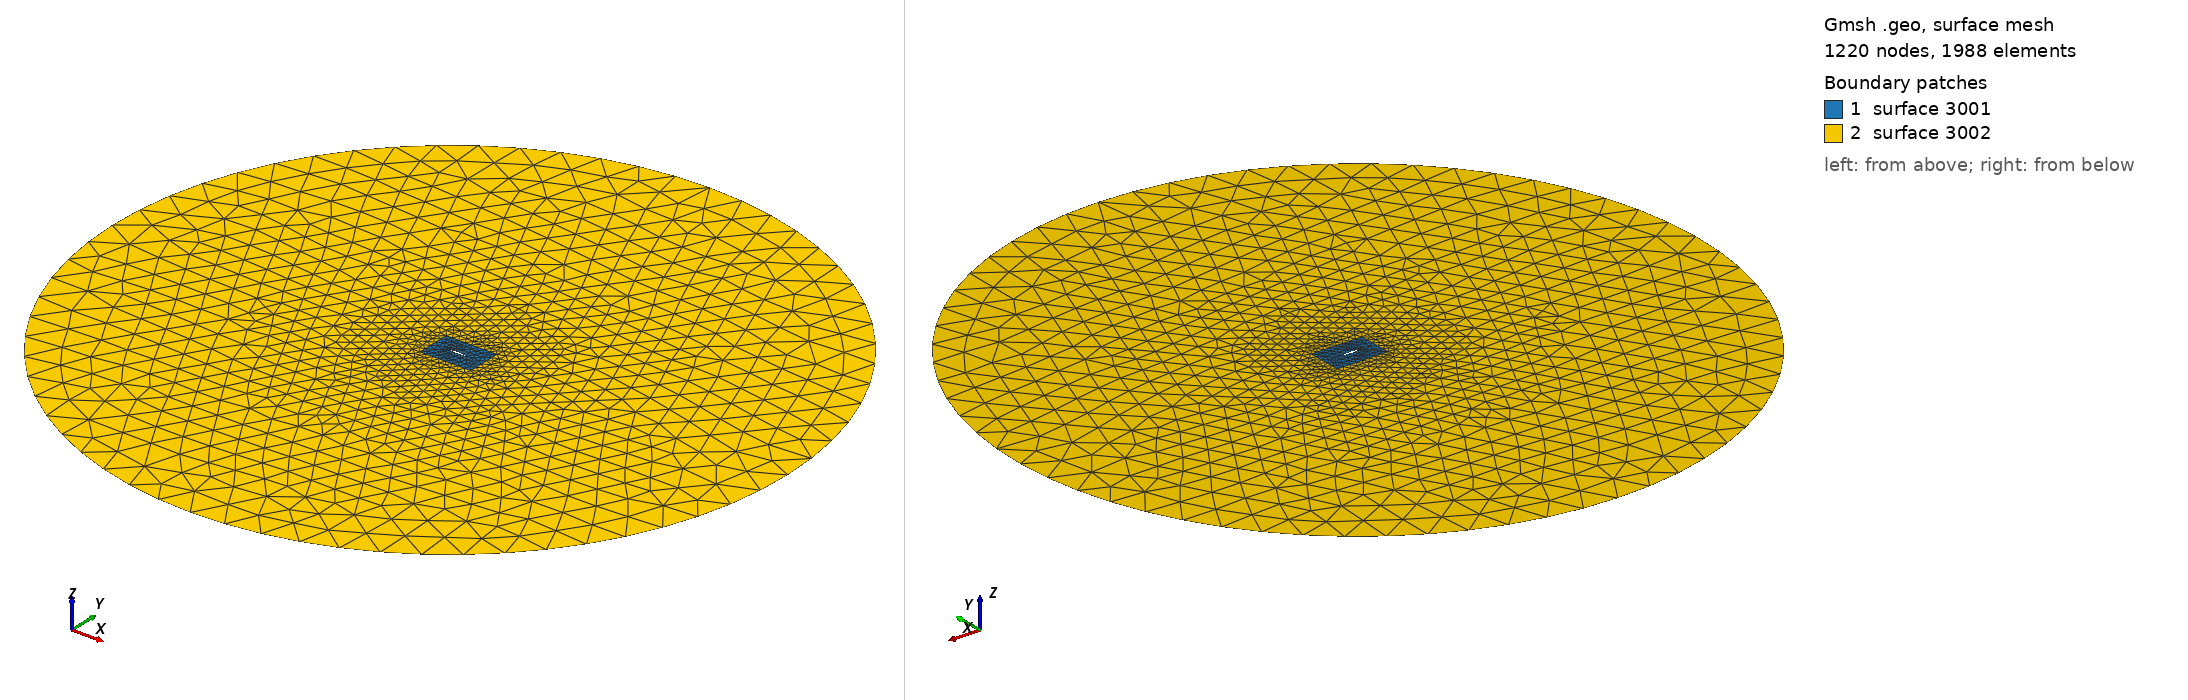

Gmsh geometry script, surface-meshed: 1220 nodes, 1988 surface elements. Boundary patches (legend numbers): 1 surface 3001, 2 surface 3002. Left view from above one corner, right view from below the opposite corner. The script declares no physical surfaces, so the legend lists its geometric surfaces. The drawing asked Gmsh for element sizes between 1% and 20% of the model's largest extent; the script's own settings can give other sizes.

=== nacaNew.geo (drawn) ===
lcC = 2.0; // resolution farfield
lc1=0.1; // resolution inner rectangle
lc2=0.04; // resolution naca
lcRear = 0.001;

// inner rectangle points
Point(1)={-1, -1, 0, lc1};
Point(2)={2, -1, 0, lc1};
Point(3)={2, 1, 0, lc1};
Point(4)={-1, 1, 0, lc1};

// outer circle points (farfield)
midPoint = 5;
Point(midPoint)={0, 0, 0, lcC};
Point(6)={-20, 0, 0, lcC};
Point(7)={0, -20, 0, lcC};
Point(8)={20, 0, 0, lcC};
Point(9)={0, 20, 0, lcC};

// outer circle (farfield)
Circle(100) = {6,midPoint,7};
Circle(101) = {7,midPoint,8};
Circle(102) = {8,midPoint,9};
Circle(103) = {9,midPoint,6};


// inner rectangle
Line(1)={1,2};
Line(2)={2,3};
Line(3)={3,4};
Line(4)={4,1};

// NACA 0012 Points
Point(101)={+1.0000000000000000e+000,+0.0000000000000000e+000,+0.0000000000000000e+000,lcRear}; // point rear
Point(102)={+9.9199000000000004e-001,-1.3209999999999999e-003,+0.0000000000000000e+000,lc2};
Point(103)={+9.8340000000000005e-001,-2.7246000000000002e-003,+0.0000000000000000e+000,lc2};
Point(104)={+9.7423999999999999e-001,-4.2063999999999999e-003,+0.0000000000000000e+000,lc2};
Point(105)={+9.6453999999999995e-001,-5.7619000000000004e-003,+0.0000000000000000e+000,lc2};
Point(106)={+9.5430999999999999e-001,-7.3866000000000001e-003,+0.0000000000000000e+000,lc2};
Point(107)={+9.4355999999999995e-001,-8.9133000000000007e-003,+0.0000000000000000e+000,lc2};
Point(108)={+9.3230000000000002e-001,-1.0378999999999999e-002,+0.0000000000000000e+000,lc2};
Point(109)={+9.2056000000000004e-001,-1.1886000000000001e-002,+0.0000000000000000e+000,lc2};
Point(110)={+9.0834999999999999e-001,-1.3433000000000000e-002,+0.0000000000000000e+000,lc2};
Point(111)={+8.9568999999999999e-001,-1.5013000000000000e-002,+0.0000000000000000e+000,lc2};
Point(112)={+8.8258999999999999e-001,-1.6622999999999999e-002,+0.0000000000000000e+000,lc2};
Point(113)={+8.6907999999999996e-001,-1.8258000000000000e-002,+0.0000000000000000e+000,lc2};
Point(114)={+8.5518000000000005e-001,-1.9914999999999999e-002,+0.0000000000000000e+000,lc2};
Point(115)={+8.4091000000000005e-001,-2.1588000000000000e-002,+0.0000000000000000e+000,lc2};
Point(116)={+8.2628000000000001e-001,-2.3274000000000000e-002,+0.0000000000000000e+000,lc2};
Point(117)={+8.1132000000000004e-001,-2.4969000000000002e-002,+0.0000000000000000e+000,lc2};
Point(118)={+7.9605000000000004e-001,-2.6668000000000001e-002,+0.0000000000000000e+000,lc2};
Point(119)={+7.8047999999999995e-001,-2.8368000000000001e-002,+0.0000000000000000e+000,lc2};
Point(120)={+7.6465000000000005e-001,-3.0062999999999999e-002,+0.0000000000000000e+000,lc2};
Point(121)={+7.4858000000000002e-001,-3.1751000000000001e-002,+0.0000000000000000e+000,lc2};
Point(122)={+7.3228000000000004e-001,-3.3426999999999998e-002,+0.0000000000000000e+000,lc2};
Point(123)={+7.1577999999999997e-001,-3.5085999999999999e-002,+0.0000000000000000e+000,lc2};
Point(124)={+6.9910000000000005e-001,-3.6726000000000002e-002,+0.0000000000000000e+000,lc2};
Point(125)={+6.8227000000000004e-001,-3.8342000000000001e-002,+0.0000000000000000e+000,lc2};
Point(126)={+6.6530000000000000e-001,-3.9928999999999999e-002,+0.0000000000000000e+000,lc2};
Point(127)={+6.4822000000000002e-001,-4.1485000000000001e-002,+0.0000000000000000e+000,lc2};
Point(128)={+6.3105999999999995e-001,-4.3004000000000001e-002,+0.0000000000000000e+000,lc2};
Point(129)={+6.1382000000000003e-001,-4.4482000000000001e-002,+0.0000000000000000e+000,lc2};
Point(130)={+5.9655000000000002e-001,-4.5915999999999998e-002,+0.0000000000000000e+000,lc2};
Point(131)={+5.7925000000000004e-001,-4.7301999999999997e-002,+0.0000000000000000e+000,lc2};
Point(132)={+5.6194999999999995e-001,-4.8634999999999998e-002,+0.0000000000000000e+000,lc2};
Point(133)={+5.4468000000000005e-001,-4.9911999999999998e-002,+0.0000000000000000e+000,lc2};
Point(134)={+5.2744000000000002e-001,-5.1128000000000000e-002,+0.0000000000000000e+000,lc2};
Point(135)={+5.1027000000000000e-001,-5.2280000000000000e-002,+0.0000000000000000e+000,lc2};
Point(136)={+4.9319000000000002e-001,-5.3365000000000003e-002,+0.0000000000000000e+000,lc2};
Point(137)={+4.7621000000000002e-001,-5.4378000000000003e-002,+0.0000000000000000e+000,lc2};
Point(138)={+4.5934999999999998e-001,-5.5316999999999998e-002,+0.0000000000000000e+000,lc2};
Point(139)={+4.4263999999999998e-001,-5.6177999999999999e-002,+0.0000000000000000e+000,lc2};
Point(140)={+4.2609000000000002e-001,-5.6958000000000002e-002,+0.0000000000000000e+000,lc2};
Point(141)={+4.0971999999999997e-001,-5.7653999999999997e-002,+0.0000000000000000e+000,lc2};
Point(142)={+3.9354000000000000e-001,-5.8264000000000003e-002,+0.0000000000000000e+000,lc2};
Point(143)={+3.7758000000000003e-001,-5.8785999999999998e-002,+0.0000000000000000e+000,lc2};
Point(144)={+3.6185000000000000e-001,-5.9218000000000000e-002,+0.0000000000000000e+000,lc2};
Point(145)={+3.4637000000000001e-001,-5.9558000000000000e-002,+0.0000000000000000e+000,lc2};
Point(146)={+3.3115000000000000e-001,-5.9804999999999997e-002,+0.0000000000000000e+000,lc2};
Point(147)={+3.1619999999999998e-001,-5.9957999999999997e-002,+0.0000000000000000e+000,lc2};
Point(148)={+3.0153000000000002e-001,-6.0017000000000001e-002,+0.0000000000000000e+000,lc2};
Point(149)={+2.8717999999999999e-001,-5.9979999999999999e-002,+0.0000000000000000e+000,lc2};
Point(150)={+2.7312999999999998e-001,-5.9850000000000000e-002,+0.0000000000000000e+000,lc2};
Point(151)={+2.5940000000000002e-001,-5.9624999999999997e-002,+0.0000000000000000e+000,lc2};
Point(152)={+2.4601000000000001e-001,-5.9306999999999999e-002,+0.0000000000000000e+000,lc2};
Point(153)={+2.3296000000000000e-001,-5.8896999999999998e-002,+0.0000000000000000e+000,lc2};
Point(154)={+2.2026000000000001e-001,-5.8397999999999999e-002,+0.0000000000000000e+000,lc2};
Point(155)={+2.0791999999999999e-001,-5.7810000000000000e-002,+0.0000000000000000e+000,lc2};
Point(156)={+1.9595000000000001e-001,-5.7135999999999999e-002,+0.0000000000000000e+000,lc2};
Point(157)={+1.8435000000000001e-001,-5.6377999999999998e-002,+0.0000000000000000e+000,lc2};
Point(158)={+1.7313000000000001e-001,-5.5539999999999999e-002,+0.0000000000000000e+000,lc2};
Point(159)={+1.6228999999999999e-001,-5.4625000000000000e-002,+0.0000000000000000e+000,lc2};
Point(160)={+1.5182999999999999e-001,-5.3636000000000003e-002,+0.0000000000000000e+000,lc2};
Point(161)={+1.4176000000000000e-001,-5.2575999999999998e-002,+0.0000000000000000e+000,lc2};
Point(162)={+1.3208000000000000e-001,-5.1450000000000003e-002,+0.0000000000000000e+000,lc2};
Point(163)={+1.2279000000000000e-001,-5.0261000000000000e-002,+0.0000000000000000e+000,lc2};
Point(164)={+1.1389000000000001e-001,-4.9013000000000001e-002,+0.0000000000000000e+000,lc2};
Point(165)={+1.0538000000000000e-001,-4.7711000000000003e-002,+0.0000000000000000e+000,lc2};
Point(166)={+9.7255999999999995e-002,-4.6358000000000003e-002,+0.0000000000000000e+000,lc2};
Point(167)={+8.9519000000000001e-002,-4.4958999999999999e-002,+0.0000000000000000e+000,lc2};
Point(168)={+8.2165000000000002e-002,-4.3519000000000002e-002,+0.0000000000000000e+000,lc2};
Point(169)={+7.5189000000000006e-002,-4.2041000000000002e-002,+0.0000000000000000e+000,lc2};
Point(170)={+6.8587999999999996e-002,-4.0529999999999997e-002,+0.0000000000000000e+000,lc2};
Point(171)={+6.2356000000000002e-002,-3.8989999999999997e-002,+0.0000000000000000e+000,lc2};
Point(172)={+5.6487000000000002e-002,-3.7425000000000000e-002,+0.0000000000000000e+000,lc2};
Point(173)={+5.0973999999999998e-002,-3.5839999999999997e-002,+0.0000000000000000e+000,lc2};
Point(174)={+4.5809999999999997e-002,-3.4237999999999998e-002,+0.0000000000000000e+000,lc2};
Point(175)={+4.0987999999999997e-002,-3.2624000000000000e-002,+0.0000000000000000e+000,lc2};
Point(176)={+3.6498999999999997e-002,-3.1001000000000001e-002,+0.0000000000000000e+000,lc2};
Point(177)={+3.2333000000000001e-002,-2.9373000000000000e-002,+0.0000000000000000e+000,lc2};
Point(178)={+2.8482000000000000e-002,-2.7744000000000001e-002,+0.0000000000000000e+000,lc2};
Point(179)={+2.4936000000000000e-002,-2.6116000000000000e-002,+0.0000000000000000e+000,lc2};
Point(180)={+2.1683000000000001e-002,-2.4494999999999999e-002,+0.0000000000000000e+000,lc2};
Point(181)={+1.8714000000000001e-002,-2.2882000000000000e-002,+0.0000000000000000e+000,lc2};
Point(182)={+1.6017000000000000e-002,-2.1281000000000001e-002,+0.0000000000000000e+000,lc2};
Point(183)={+1.3580000000000000e-002,-1.9694000000000000e-002,+0.0000000000000000e+000,lc2};
Point(184)={+1.1391999999999999e-002,-1.8124999999999999e-002,+0.0000000000000000e+000,lc2};
Point(185)={+9.4412000000000003e-003,-1.6577000000000001e-002,+0.0000000000000000e+000,lc2};
Point(186)={+7.7146000000000003e-003,-1.5051000000000000e-002,+0.0000000000000000e+000,lc2};
Point(187)={+6.1999999999999998e-003,-1.3550000000000000e-002,+0.0000000000000000e+000,lc2};
Point(188)={+4.8849999999999996e-003,-1.2076000000000000e-002,+0.0000000000000000e+000,lc2};
Point(189)={+3.7567999999999998e-003,-1.0632000000000001e-002,+0.0000000000000000e+000,lc2};
Point(190)={+2.8031000000000002e-003,-9.2178999999999994e-003,+0.0000000000000000e+000,lc2};
Point(191)={+2.0111000000000000e-003,-7.8358999999999998e-003,+0.0000000000000000e+000,lc2};
Point(192)={+1.3686000000000000e-003,-6.4863999999999998e-003,+0.0000000000000000e+000,lc2};
Point(193)={+8.6341000000000000e-004,-5.1690000000000000e-003,+0.0000000000000000e+000,lc2};
Point(194)={+4.8376000000000002e-004,-3.8815000000000000e-003,+0.0000000000000000e+000,lc2};
Point(195)={+2.1870000000000000e-004,-2.6178999999999998e-003,+0.0000000000000000e+000,lc2};
Point(196)={+5.8739999999999997e-005,-1.3609000000000000e-003,+0.0000000000000000e+000,lc2};
Point(197)={+0.0000000000000000e+000,+0.0000000000000000e+000,+0.0000000000000000e+000,lc2};
Point(198)={+5.8739999999999997e-005,+1.3609000000000000e-003,+0.0000000000000000e+000,lc2};
Point(199)={+2.1870000000000000e-004,+2.6178999999999998e-003,+0.0000000000000000e+000,lc2};
Point(200)={+4.8376000000000002e-004,+3.8815000000000000e-003,+0.0000000000000000e+000,lc2};
Point(201)={+8.6341000000000000e-004,+5.1690000000000000e-003,+0.0000000000000000e+000,lc2};
Point(202)={+1.3686000000000000e-003,+6.4863999999999998e-003,+0.0000000000000000e+000,lc2};
Point(203)={+2.0111000000000000e-003,+7.8358999999999998e-003,+0.0000000000000000e+000,lc2};
Point(204)={+2.8031000000000002e-003,+9.2178999999999994e-003,+0.0000000000000000e+000,lc2};
Point(205)={+3.7567999999999998e-003,+1.0632000000000001e-002,+0.0000000000000000e+000,lc2};
Point(206)={+4.8849999999999996e-003,+1.2076000000000000e-002,+0.0000000000000000e+000,lc2};
Point(207)={+6.1999999999999998e-003,+1.3550000000000000e-002,+0.0000000000000000e+000,lc2};
Point(208)={+7.7146000000000003e-003,+1.5051000000000000e-002,+0.0000000000000000e+000,lc2};
Point(209)={+9.4412000000000003e-003,+1.6577000000000001e-002,+0.0000000000000000e+000,lc2};
Point(210)={+1.1391999999999999e-002,+1.8124999999999999e-002,+0.0000000000000000e+000,lc2};
Point(211)={+1.3580000000000000e-002,+1.9694000000000000e-002,+0.0000000000000000e+000,lc2};
Point(212)={+1.6017000000000000e-002,+2.1281000000000001e-002,+0.0000000000000000e+000,lc2};
Point(213)={+1.8714000000000001e-002,+2.2882000000000000e-002,+0.0000000000000000e+000,lc2};
Point(214)={+2.1683000000000001e-002,+2.4494999999999999e-002,+0.0000000000000000e+000,lc2};
Point(215)={+2.4936000000000000e-002,+2.6116000000000000e-002,+0.0000000000000000e+000,lc2};
Point(216)={+2.8482000000000000e-002,+2.7744000000000001e-002,+0.0000000000000000e+000,lc2};
Point(217)={+3.2333000000000001e-002,+2.9373000000000000e-002,+0.0000000000000000e+000,lc2};
Point(218)={+3.6498999999999997e-002,+3.1001000000000001e-002,+0.0000000000000000e+000,lc2};
Point(219)={+4.0987999999999997e-002,+3.2624000000000000e-002,+0.0000000000000000e+000,lc2};
Point(220)={+4.5809999999999997e-002,+3.4237999999999998e-002,+0.0000000000000000e+000,lc2};
Point(221)={+5.0973999999999998e-002,+3.5839999999999997e-002,+0.0000000000000000e+000,lc2};
Point(222)={+5.6487000000000002e-002,+3.7425000000000000e-002,+0.0000000000000000e+000,lc2};
Point(223)={+6.2356000000000002e-002,+3.8989999999999997e-002,+0.0000000000000000e+000,lc2};
Point(224)={+6.8587999999999996e-002,+4.0529999999999997e-002,+0.0000000000000000e+000,lc2};
Point(225)={+7.5189000000000006e-002,+4.2041000000000002e-002,+0.0000000000000000e+000,lc2};
Point(226)={+8.2165000000000002e-002,+4.3519000000000002e-002,+0.0000000000000000e+000,lc2};
Point(227)={+8.9519000000000001e-002,+4.4958999999999999e-002,+0.0000000000000000e+000,lc2};
Point(228)={+9.7255999999999995e-002,+4.6358000000000003e-002,+0.0000000000000000e+000,lc2};
Point(229)={+1.0538000000000000e-001,+4.7711000000000003e-002,+0.0000000000000000e+000,lc2};
Point(230)={+1.1389000000000001e-001,+4.9013000000000001e-002,+0.0000000000000000e+000,lc2};
Point(231)={+1.2279000000000000e-001,+5.0261000000000000e-002,+0.0000000000000000e+000,lc2};
Point(232)={+1.3208000000000000e-001,+5.1450000000000003e-002,+0.0000000000000000e+000,lc2};
Point(233)={+1.4176000000000000e-001,+5.2575999999999998e-002,+0.0000000000000000e+000,lc2};
Point(234)={+1.5182999999999999e-001,+5.3636000000000003e-002,+0.0000000000000000e+000,lc2};
Point(235)={+1.6228999999999999e-001,+5.4625000000000000e-002,+0.0000000000000000e+000,lc2};
Point(236)={+1.7313000000000001e-001,+5.5539999999999999e-002,+0.0000000000000000e+000,lc2};
Point(237)={+1.8435000000000001e-001,+5.6377999999999998e-002,+0.0000000000000000e+000,lc2};
Point(238)={+1.9595000000000001e-001,+5.7135999999999999e-002,+0.0000000000000000e+000,lc2};
Point(239)={+2.0791999999999999e-001,+5.7810000000000000e-002,+0.0000000000000000e+000,lc2};
Point(240)={+2.2026000000000001e-001,+5.8397999999999999e-002,+0.0000000000000000e+000,lc2};
Point(241)={+2.3296000000000000e-001,+5.8896999999999998e-002,+0.0000000000000000e+000,lc2};
Point(242)={+2.4601000000000001e-001,+5.9306999999999999e-002,+0.0000000000000000e+000,lc2};
Point(243)={+2.5940000000000002e-001,+5.9624999999999997e-002,+0.0000000000000000e+000,lc2};
Point(244)={+2.7312999999999998e-001,+5.9850000000000000e-002,+0.0000000000000000e+000,lc2};
Point(245)={+2.8717999999999999e-001,+5.9979999999999999e-002,+0.0000000000000000e+000,lc2};
Point(246)={+3.0153000000000002e-001,+6.0017000000000001e-002,+0.0000000000000000e+000,lc2};
Point(247)={+3.1619999999999998e-001,+5.9957999999999997e-002,+0.0000000000000000e+000,lc2};
Point(248)={+3.3115000000000000e-001,+5.9804999999999997e-002,+0.0000000000000000e+000,lc2};
Point(249)={+3.4637000000000001e-001,+5.9558000000000000e-002,+0.0000000000000000e+000,lc2};
Point(250)={+3.6185000000000000e-001,+5.9218000000000000e-002,+0.0000000000000000e+000,lc2};
Point(251)={+3.7758000000000003e-001,+5.8785999999999998e-002,+0.0000000000000000e+000,lc2};
Point(252)={+3.9354000000000000e-001,+5.8264000000000003e-002,+0.0000000000000000e+000,lc2};
Point(253)={+4.0971999999999997e-001,+5.7653999999999997e-002,+0.0000000000000000e+000,lc2};
Point(254)={+4.2609000000000002e-001,+5.6958000000000002e-002,+0.0000000000000000e+000,lc2};
Point(255)={+4.4263999999999998e-001,+5.6177999999999999e-002,+0.0000000000000000e+000,lc2};
Point(256)={+4.5934999999999998e-001,+5.5316999999999998e-002,+0.0000000000000000e+000,lc2};
Point(257)={+4.7621000000000002e-001,+5.4378000000000003e-002,+0.0000000000000000e+000,lc2};
Point(258)={+4.9319000000000002e-001,+5.3365000000000003e-002,+0.0000000000000000e+000,lc2};
Point(259)={+5.1027000000000000e-001,+5.2280000000000000e-002,+0.0000000000000000e+000,lc2};
Point(260)={+5.2744000000000002e-001,+5.1128000000000000e-002,+0.0000000000000000e+000,lc2};
Point(261)={+5.4468000000000005e-001,+4.9911999999999998e-002,+0.0000000000000000e+000,lc2};
Point(262)={+5.6194999999999995e-001,+4.8634999999999998e-002,+0.0000000000000000e+000,lc2};
Point(263)={+5.7925000000000004e-001,+4.7301999999999997e-002,+0.0000000000000000e+000,lc2};
Point(264)={+5.9655000000000002e-001,+4.5915999999999998e-002,+0.0000000000000000e+000,lc2};
Point(265)={+6.1382000000000003e-001,+4.4482000000000001e-002,+0.0000000000000000e+000,lc2};
Point(266)={+6.3105999999999995e-001,+4.3004000000000001e-002,+0.0000000000000000e+000,lc2};
Point(267)={+6.4822000000000002e-001,+4.1485000000000001e-002,+0.0000000000000000e+000,lc2};
Point(268)={+6.6530000000000000e-001,+3.9928999999999999e-002,+0.0000000000000000e+000,lc2};
Point(269)={+6.8227000000000004e-001,+3.8342000000000001e-002,+0.0000000000000000e+000,lc2};
Point(270)={+6.9910000000000005e-001,+3.6726000000000002e-002,+0.0000000000000000e+000,lc2};
Point(271)={+7.1577999999999997e-001,+3.5085999999999999e-002,+0.0000000000000000e+000,lc2};
Point(272)={+7.3228000000000004e-001,+3.3426999999999998e-002,+0.0000000000000000e+000,lc2};
Point(273)={+7.4858000000000002e-001,+3.1751000000000001e-002,+0.0000000000000000e+000,lc2};
Point(274)={+7.6465000000000005e-001,+3.0062999999999999e-002,+0.0000000000000000e+000,lc2};
Point(275)={+7.8047999999999995e-001,+2.8368000000000001e-002,+0.0000000000000000e+000,lc2};
Point(276)={+7.9605000000000004e-001,+2.6668000000000001e-002,+0.0000000000000000e+000,lc2};
Point(277)={+8.1132000000000004e-001,+2.4969000000000002e-002,+0.0000000000000000e+000,lc2};
Point(278)={+8.2628000000000001e-001,+2.3274000000000000e-002,+0.0000000000000000e+000,lc2};
Point(279)={+8.4091000000000005e-001,+2.1588000000000000e-002,+0.0000000000000000e+000,lc2};
Point(280)={+8.5518000000000005e-001,+1.9914999999999999e-002,+0.0000000000000000e+000,lc2};
Point(281)={+8.6907999999999996e-001,+1.8258000000000000e-002,+0.0000000000000000e+000,lc2};
Point(282)={+8.8258999999999999e-001,+1.6622999999999999e-002,+0.0000000000000000e+000,lc2};
Point(283)={+8.9568999999999999e-001,+1.5013000000000000e-002,+0.0000000000000000e+000,lc2};
Point(284)={+9.0834999999999999e-001,+1.3433000000000000e-002,+0.0000000000000000e+000,lc2};
Point(285)={+9.2056000000000004e-001,+1.1886000000000001e-002,+0.0000000000000000e+000,lc2};
Point(286)={+9.3230000000000002e-001,+1.0378999999999999e-002,+0.0000000000000000e+000,lc2};
Point(287)={+9.4355999999999995e-001,+8.9133000000000007e-003,+0.0000000000000000e+000,lc2};
Point(288)={+9.5430999999999999e-001,+7.3866000000000001e-003,+0.0000000000000000e+000,lc2};
Point(289)={+9.6453999999999995e-001,+5.7619000000000004e-003,+0.0000000000000000e+000,lc2};
Point(290)={+9.7423999999999999e-001,+4.2063999999999999e-003,+0.0000000000000000e+000,lc2};
Point(291)={+9.8340000000000005e-001,+2.7246000000000002e-003,+0.0000000000000000e+000,lc2};
Point(292)={+9.9199000000000004e-001,+1.3209999999999999e-003,+0.0000000000000000e+000,lc2};

// naca spline
Spline(1001)={101 : 101+84};
Spline(1002)={185 : 185+24};
Spline(1003)={209 : 209+83, 101};

// inner surface
Line Loop(2001)={1,2,3,4};
Line Loop(2002)={1001,1002,1003};
Plane Surface(3001)={2001,2002};

// outer surface
Curve Loop(2003) = {103, 100, 101, 102};
Plane Surface(3002) = {2001, 2003};

// Define BCs
Physical Curve("airfoil") = {1001, 1003};
Physical Curve("farfield") = {103, 100, 102, 101};
